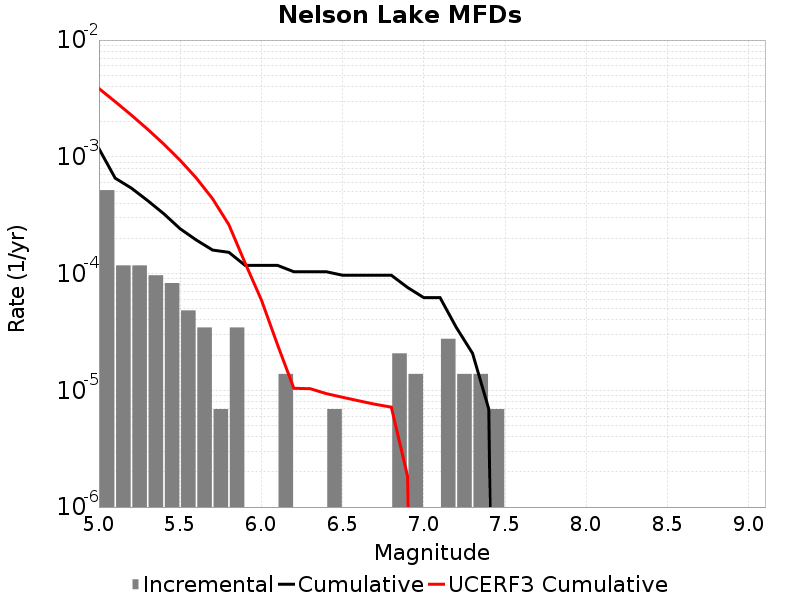

The file beside this chart, header and first rows:
Magnitude, Incremental Rate, Cumulative Rate, UCERF3 Cumulative Rate
5.05, 5.181975E-4, 0.001175, 0.003845
5.15, 1.174581E-4, 6.5638346E-4, 0.002969
5.25, 1.174581E-4, 5.389254E-4, 0.002274
5.35, 9.67302E-5, 4.214673E-4, 0.001721
5.45, 8.2911596E-5, 3.247371E-4, 0.001282
5.55, 4.83651E-5, 2.418255E-4, 9.334304E-4
5.65, 3.4546498E-5, 1.934604E-4, 6.5649615E-4
5.75, 6.9093E-6, 1.589139E-4, 4.365195E-4
5.85, 3.4546498E-5, 1.5200459E-4, 2.6178584E-4
5.95, 0.0, 1.174581E-4, 1.2298994E-4
6.05, 0.0, 1.174581E-4, 5.9474467E-5
6.15, 1.38186E-5, 1.174581E-4, 2.4444762E-5
6.25, 0.0, 1.036395E-4, 1.0402963E-5
6.35, 0.0, 1.036395E-4, 1.0327781E-5
6.45, 6.9093E-6, 1.036395E-4, 9.36576E-6
6.55, 0.0, 9.67302E-5, 8.714875E-6
6.65, 0.0, 9.67302E-5, 8.126264E-6
6.75, 0.0, 9.67302E-5, 7.5925627E-6
6.85, 2.0727899E-5, 9.67302E-5, 7.178383E-6
6.95, 1.38186E-5, 7.6002296E-5, 1.8349892E-6
7.05, 0.0, 6.21837E-5, 0.0
7.15, 2.76372E-5, 6.21837E-5, 0.0
7.25, 1.38186E-5, 3.4546498E-5, 0.0
7.35, 1.38186E-5, 2.0727899E-5, 0.0
7.45, 6.9093E-6, 6.9093E-6, 0.0
7.55, 0.0, 0.0, 0.0
7.65, 0.0, 0.0, 0.0
7.75, 0.0, 0.0, 0.0
7.85, 0.0, 0.0, 0.0
7.95, 0.0, 0.0, 0.0
8.05, 0.0, 0.0, 0.0
8.15, 0.0, 0.0, 0.0
8.25, 0.0, 0.0, 0.0
8.35, 0.0, 0.0, 0.0
8.45, 0.0, 0.0, 0.0
8.55, 0.0, 0.0, 0.0
8.65, 0.0, 0.0, 0.0
8.75, 0.0, 0.0, 0.0
8.85, 0.0, 0.0, 0.0
8.95, 0.0, 0.0, 0.0
9.05, 0.0, 0.0, 0.0
